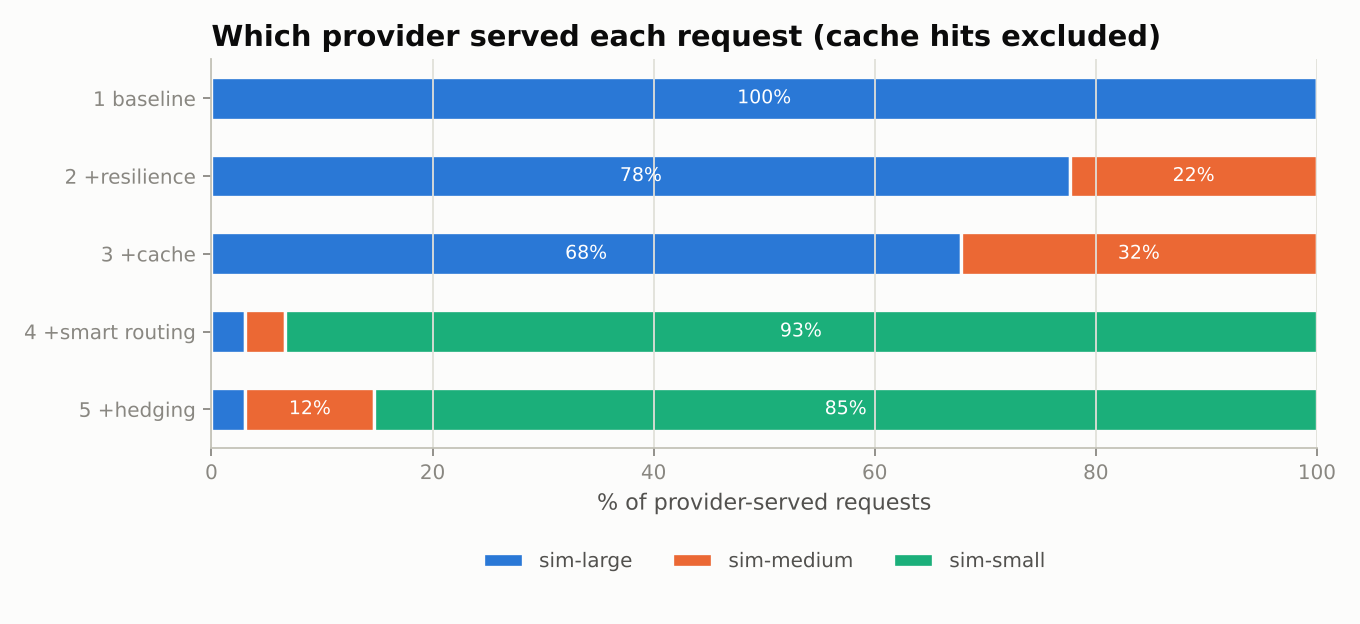

Data behind this chart, as committed beside it:
scenario, sim-large, sim-medium, sim-small
1 baseline, 1.0, 0.0, 0.0
2 +resilience, 0.777, 0.223, 0.0
3 +cache, 0.6779, 0.3221, 0.0
4 +smart routing, 0.03052, 0.03591, 0.9336
5 +hedging, 0.03058, 0.1169, 0.8525
